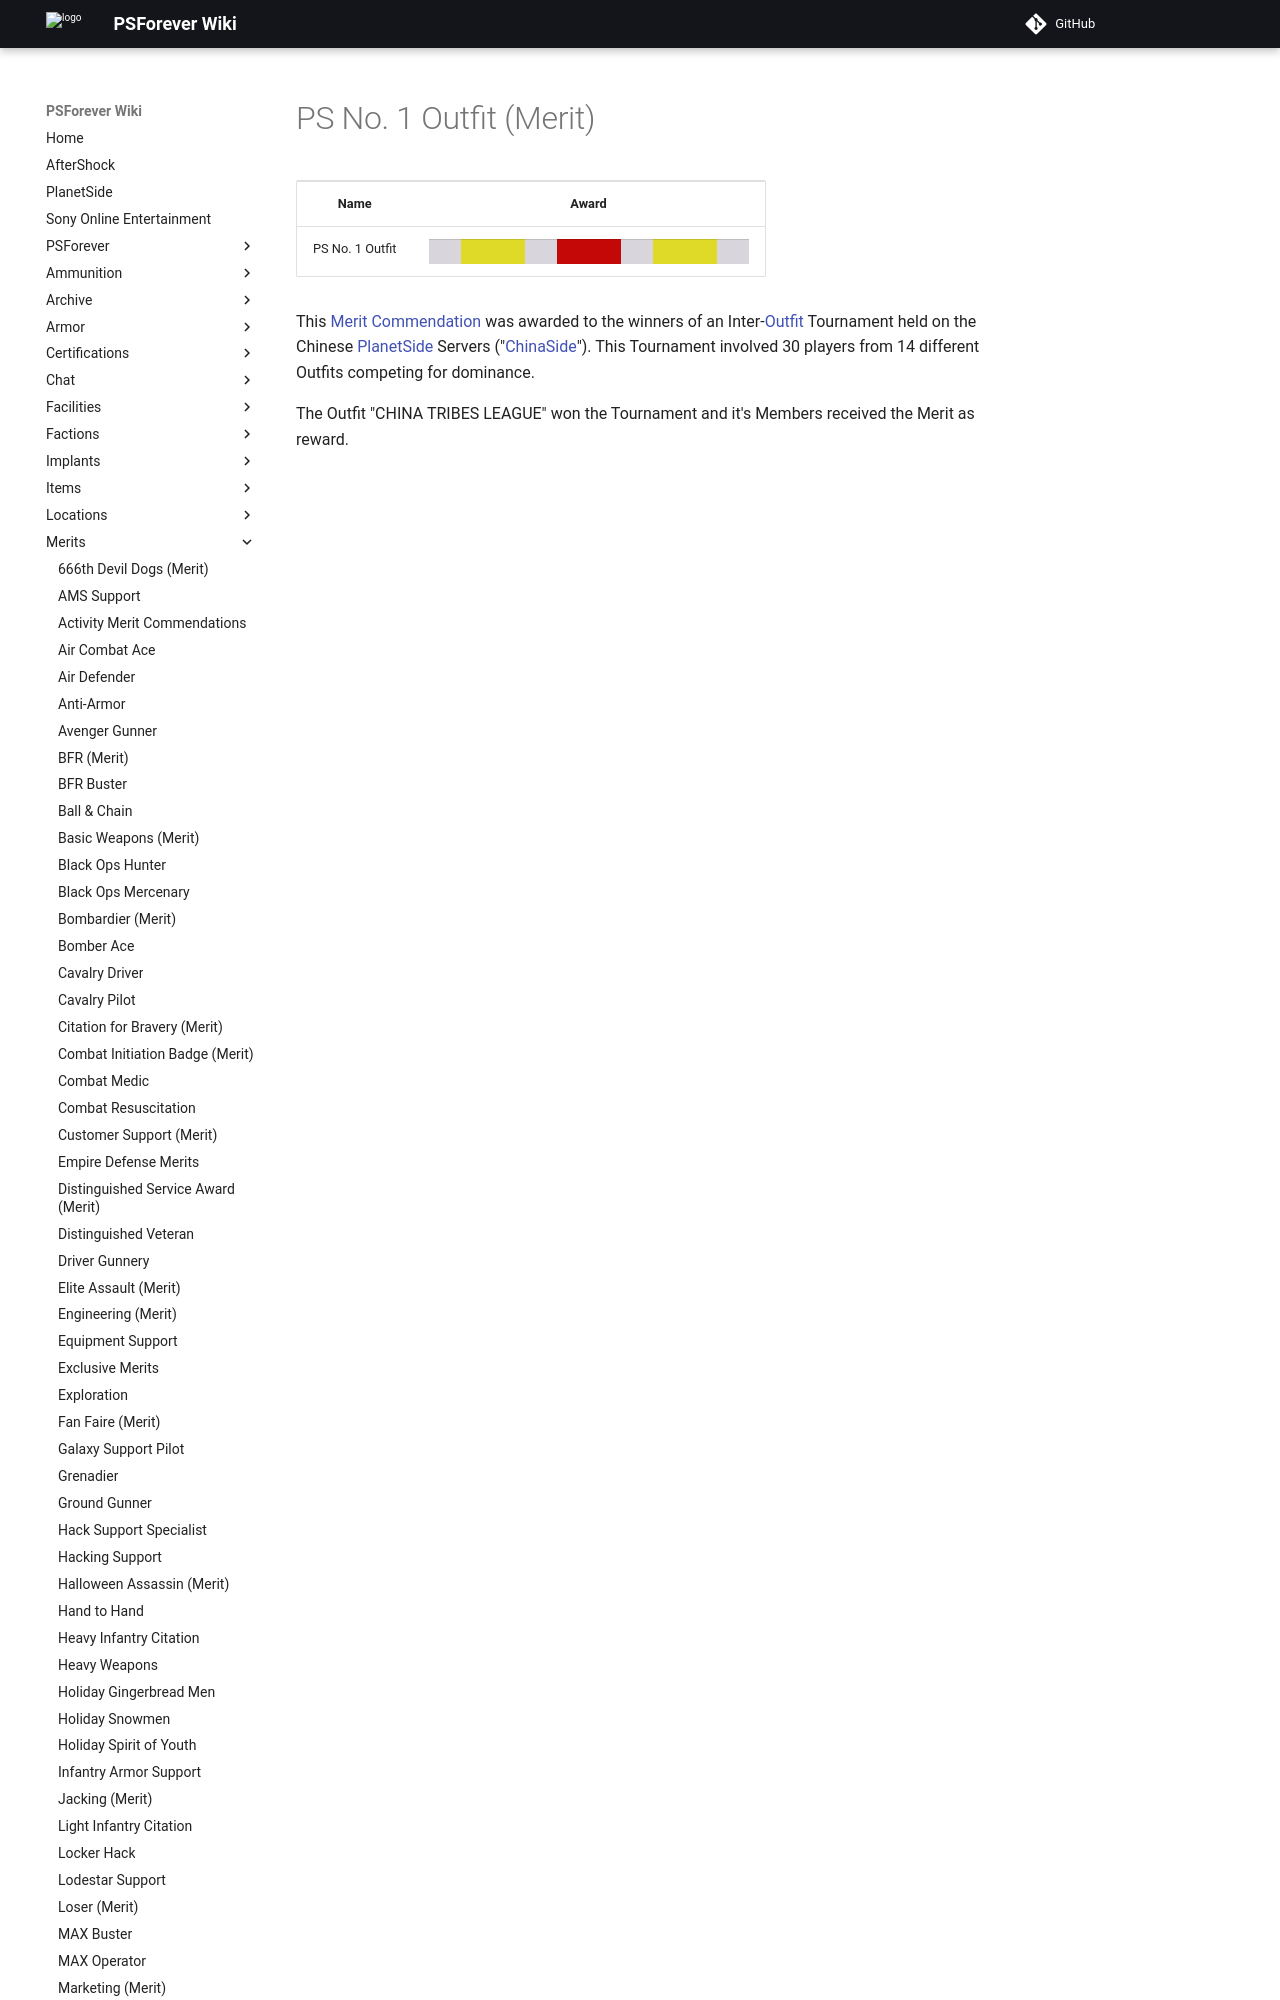

repository: psforever/wiki · page: merits/PS_No._1_Outfit_(Merit)/index.html · generator: mkdocs

# PS No. 1 Outfit (Merit)

<table>
<tbody>
<tr class="odd">
<td style="text-align: center;"><p><b>Name</b></p></td>
<td style="text-align: center;"><p><b>Award</b></p></td>
</tr>
<tr class="even">
<td style="text-align: center;"><p>PS No. 1 Outfit</p></td>
<td style="text-align: center;"><table class="bigmerit">
<tr>
<td bgcolor="#D8D5DC">
</td>
<td bgcolor="#DFD928">
</td>
<td bgcolor="#DFD928">
</td>
<td bgcolor="#D8D5DC">
</td>
<td bgcolor="#C40807">
</td>
<td bgcolor="#C40807">
</td>
<td bgcolor="#D8D5DC">
</td>
<td bgcolor="#DFD928">
</td>
<td bgcolor="#DFD928">
</td>
<td bgcolor="#D8D5DC">
</td>
</tr>
</table ></td>
</tr>
</tbody>
</table
